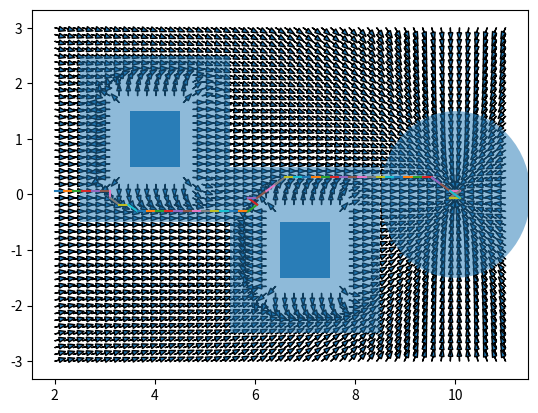

Reproduce this figure in Python.
import numpy as np
import matplotlib.pyplot as plt


'''
possible functions

magnitude=attractive_function(x,y)

magnitude=repulsive_function(x,y)

potential_function(attractive_function,repulsive_function)

gradient

'''

def attractive_function(xgoal,ygoal,xlimits,ylimits):
    """
    returns a numpy-array of all the states (x,y)
    with the magnitude of the attractive potential function
    """
    xspace=np.linspace(xlimits[0],xlimits[1],grid)
    yspace=np.linspace(ylimits[0],ylimits[1],grid)
    func=np.zeros((len(xspace),len(yspace)))
    scale=5
    for x in range(len(xspace)):
        for y in range(len(yspace)):
            dist=np.sqrt((xspace[x]-xgoal)**2+(yspace[y]-ygoal)**2)
            if inside_obstacle((xspace[x],yspace[y]),obstacles)==1:
                func[x][y]=0
                pass
            else:
                if dist<=dstar:
                    func[x][y]=(1/2)*scale*dist**2
                    pass
                else:
                    func[x][y]=dstar*scale*dist-(1/2)*scale*dstar**2
                    pass
                pass
            pass
        pass
    return func

# dist measured from the point on obstacle nearest to the point 

def repulsive_function(obstacles,xlimits,ylimits):
    """
    returns a numpy-array of all states (x,y)
    with the magnitude of the attractive potential function
    """
    xspace=np.linspace(xlimits[0],xlimits[1],grid)
    yspace=np.linspace(ylimits[0],ylimits[1],grid)
    func=np.zeros((len(xspace),len(yspace)))
    scale=10
    for x in range(len(xspace)):
        for y in range(len(yspace)):
            dist=leastdist_from_obstacle(xspace[x],yspace[y],obstacles)
            if inside_obstacle((xspace[x],yspace[y]),obstacles)==1:
                func[x][y]=1000
                pass
            else:
                if qstar>dist:
                    func[x][y]=(scale/2)*((1/qstar)-(1/dist))**2
                    # func[x][y]=scale*round(dist,2)
                    # func[x][y]=100
                    pass
                pass
            pass
        pass
    return func

def points_on_obstacles(obstacles):
    """
    returns an np-array of all the points on the boundary obstacle
    """
    listofpointsx=np.array([])
    listofpointsy=np.array([])
    for obs in obstacles:
        obs=np.transpose(obs)
        for points in range(len(obs)):
            listofpointsx=np.append(listofpointsx,np.linspace(obs[points%len(obs)][0],obs[(points+1)%len(obs)][0],20))
            listofpointsy=np.append(listofpointsy,np.linspace(obs[points%len(obs)][1],obs[(points+1)%len(obs)][1],20))
            pass
        pass
    listofpoints=np.vstack((listofpointsx,listofpointsy))
    return listofpoints.T

def leastdist_from_obstacle(x,y,obstacles):
    """
    returns the distance from the obstacle to the given point
    """
    listofpoints=points_on_obstacles(obstacles)
    mindist=float('inf')
    for points in listofpoints:
        dist=np.sqrt((x-points[0])**2+(y-points[1])**2)
        if dist<mindist:
            mindist=dist
            pass
        pass
    return mindist

def plot_gradient(gradient):
    """
    plots the entire potential function
    """
    shape=np.shape(gradient[0])
    for i in range(shape[0]):
        for j in range(shape[1]):
            theta=np.arctan2(gradient[1][i][j],gradient[0][i][j])
            # if (theta<=np.radians(0.1) and theta>=np.radians(0)) or (theta<=np.radians(0) and theta>=np.radians(-0.1)) or (theta<=np.radians(90+0.1) and theta>=np.radians(90-0.1)) or (theta<=np.radians(180) and theta>=np.radians(180-0.1)) or (theta>=np.radians(-180) and theta<=np.radians(-180+0.1)) or (theta>=np.radians(-90-0.1) and theta<=np.radians(-90+0.1)):
            if theta!=0 and theta!=np.radians(90) and theta!=np.radians(180) and theta!=np.radians(-90):
                plt.arrow(xlinspace[i],ylinspace[j],0.09*np.cos(theta),0.09*np.sin(theta),head_width=0.09)
                pass
            # else:
            #     plt.arrow(xlinspace[i],ylinspace[j],0.09*np.cos(theta),0.09*np.sin(theta),head_width=0.09)
            #     pass
            pass
        pass
    pass

def inside_obstacle(point,obstacle):
    """
    returns 1 if the point is inside any obstacles
    0 otherwise
    """
    for obs in obstacle:
        if point[0]>obs[0][0]-qstar/4 and point[0]<obs[0][2]+qstar/4 and point[1]>obs[1][0]-qstar/4 and point[1]<obs[1][2]+qstar/4:
        # if point[0]>obs[0][0] and point[0]<obs[0][2] and point[1]>obs[1][0] and point[1]<obs[1][2]:
            return 1
    return 0

def create_path(gradient,qstart):
    """
    generate a path from the input potential function
    """
    mindist=float('inf')
    for i in range(len(xlinspace)):
        for j in range(len(ylinspace)):
            dist=np.sqrt((xlinspace[i]-qstart[0])**2+(ylinspace[j]-qstart[1])**2)
            if dist<=mindist:
                mindist=dist
                imin=i
                jmin=j
                pass
            pass
        pass
    direction=np.array([np.radians(0),np.radians(45),np.radians(90),np.radians(135),np.radians(179.9),np.radians(-179.9),np.radians(-135),np.radians(-90),np.radians(-45)])
    for number in range(70):
        adist=np.array([])
        angle=np.arctan2(gradient[1][imin][jmin],gradient[0][imin][jmin])
        for a in direction:
            adist=np.append(adist,np.absolute(angle-a))
            pass
        dirmin=np.argmin(adist)
        if dirmin==0:
            # plt.plot((xlinspace[imin],xlinspace[imin+1]),(ylinspace[jmin],ylinspace[jmin]))
            newimin=imin+1
            newjmin=jmin
            pass
        if dirmin==1:
            # plt.plot((xlinspace[imin],xlinspace[imin+1]),(ylinspace[jmin],ylinspace[jmin+1]))
            newimin=imin+1
            newjmin=jmin+1
            pass
        if dirmin==2:
            # plt.plot((xlinspace[imin],xlinspace[imin]),(ylinspace[jmin],ylinspace[jmin+1]))
            newimin=imin
            newjmin=jmin+1
            pass
        if dirmin==3:
            # plt.plot((xlinspace[imin],xlinspace[imin-1]),(ylinspace[jmin],ylinspace[jmin+1]))
            newimin=imin-1
            newjmin=jmin+1
            pass
        if dirmin==4:
            # plt.plot((xlinspace[imin],xlinspace[imin-1]),(ylinspace[jmin],ylinspace[jmin]))
            newimin=imin-1
            newjmin=jmin
            pass
        if dirmin==5:
            # plt.plot((xlinspace[imin],xlinspace[imin-1]),(ylinspace[jmin],ylinspace[jmin]))
            newimin=imin-1
            newjmin=jmin
            pass
        if dirmin==6:
            # plt.plot((xlinspace[imin],xlinspace[imin-1]),(ylinspace[jmin],ylinspace[jmin-1]))
            newimin=imin-1
            newjmin=jmin-1
            pass
        if dirmin==7:
            # plt.plot((xlinspace[imin],xlinspace[imin]),(ylinspace[jmin],ylinspace[jmin-1]))
            newimin=imin
            newjmin=jmin-1
            pass
        if dirmin==8:
            # plt.plot((xlinspace[imin],xlinspace[imin+1]),(ylinspace[jmin],ylinspace[jmin-1]))
            newimin=imin+1
            newjmin=jmin-1
            pass
        plt.plot((xlinspace[imin],xlinspace[newimin]),(ylinspace[jmin],ylinspace[newjmin]))
        imin=newimin
        jmin=newjmin
        pass
    pass

if __name__ == "__main__":

    xlimits=(2,11)
    ylimits=(-3,3)
    qstart=(0,0)
    qgoal=(10,0)
    obstacles=[[(3.5,4.5,4.5,3.5),(0.5,0.5,1.5,1.5)],
               [(6.5,7.5,7.5,6.5),(-1.5,-1.5,-0.5,-0.5)]]

    # xlimits=(-2,15)
    # ylimits=(-2,15)
    # qstart=(0,0)
    # qgoal=(10,10)
    # obstacles=[[(1,2,2,1),(1,1,5,5)],
    #            [(3,4,4,3),(4,4,12,12)],
    #            [(3,12,12,3),(12,12,13,13)],
    #            [(12,13,13,12),(5,5,13,13)],
    #            [(6,12,12,6),(5,5,6,6)]]

    # xlimits=(-10,40)
    # ylimits=(-8,8)
    # qstart=(0,0)
    # qgoal=(35,0)
    # obstacles=[[(-6,25,25,-6),(-6,-6,-5,-5)],
    #            [(-6,30,30,-6),(5,5,6,6)],
    #            [(-6,-5,-5,-6),(-5,-5,5,5)],
    #            [(4,5,5,4),(-5,-5,1,1)],
    #            [(9,10,10,9),(0,0,5,5)],
    #            [(14,15,15,14),(-5,-5,1,1)],
    #            [(19,20,20,19),(0,0,5,5)],
    #            [(24,25,25,24),(-5,-5,1,1)],
    #            [(29,30,30,29),(0,0,5,5)]]

    grid=50 # number of points on the workspace
    dstar=3
    qstar=1

    xlinspace=np.linspace(xlimits[0],xlimits[1],grid)
    ylinspace=np.linspace(ylimits[0],ylimits[1],grid)

    a=attractive_function(qgoal[0],qgoal[1],xlimits,ylimits)
    r=repulsive_function(obstacles,xlimits,ylimits)
    total=a+r
    
    figure, axes = plt.subplots()
    gradient=np.gradient(-total)
    plot_gradient(gradient)
    create_path(gradient,qstart)
    axes.add_artist(plt.Circle(qgoal,dstar/2,alpha=0.5))
    for obs in obstacles:
        axes.add_artist(plt.Rectangle((obs[0][0],obs[1][0]),(obs[0][1]-obs[0][0]),(obs[1][2]-obs[1][0]),alpha=0.9))
        axes.add_artist(plt.Rectangle((obs[0][0]-qstar,obs[1][0]-qstar),(obs[0][1]-obs[0][0]+2*qstar),(obs[1][2]-obs[1][0]+2*qstar),alpha=0.5))
        pass

    plt.show()